Dataset: data (GitHub, WhoisKshitij/papaya-disease-detection). Classes: diseased, healthy.

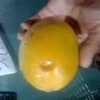
Label: diseased

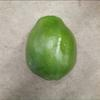
Label: healthy

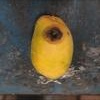
Label: diseased

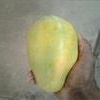
Label: healthy

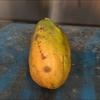
Label: diseased

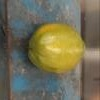
Label: healthy
